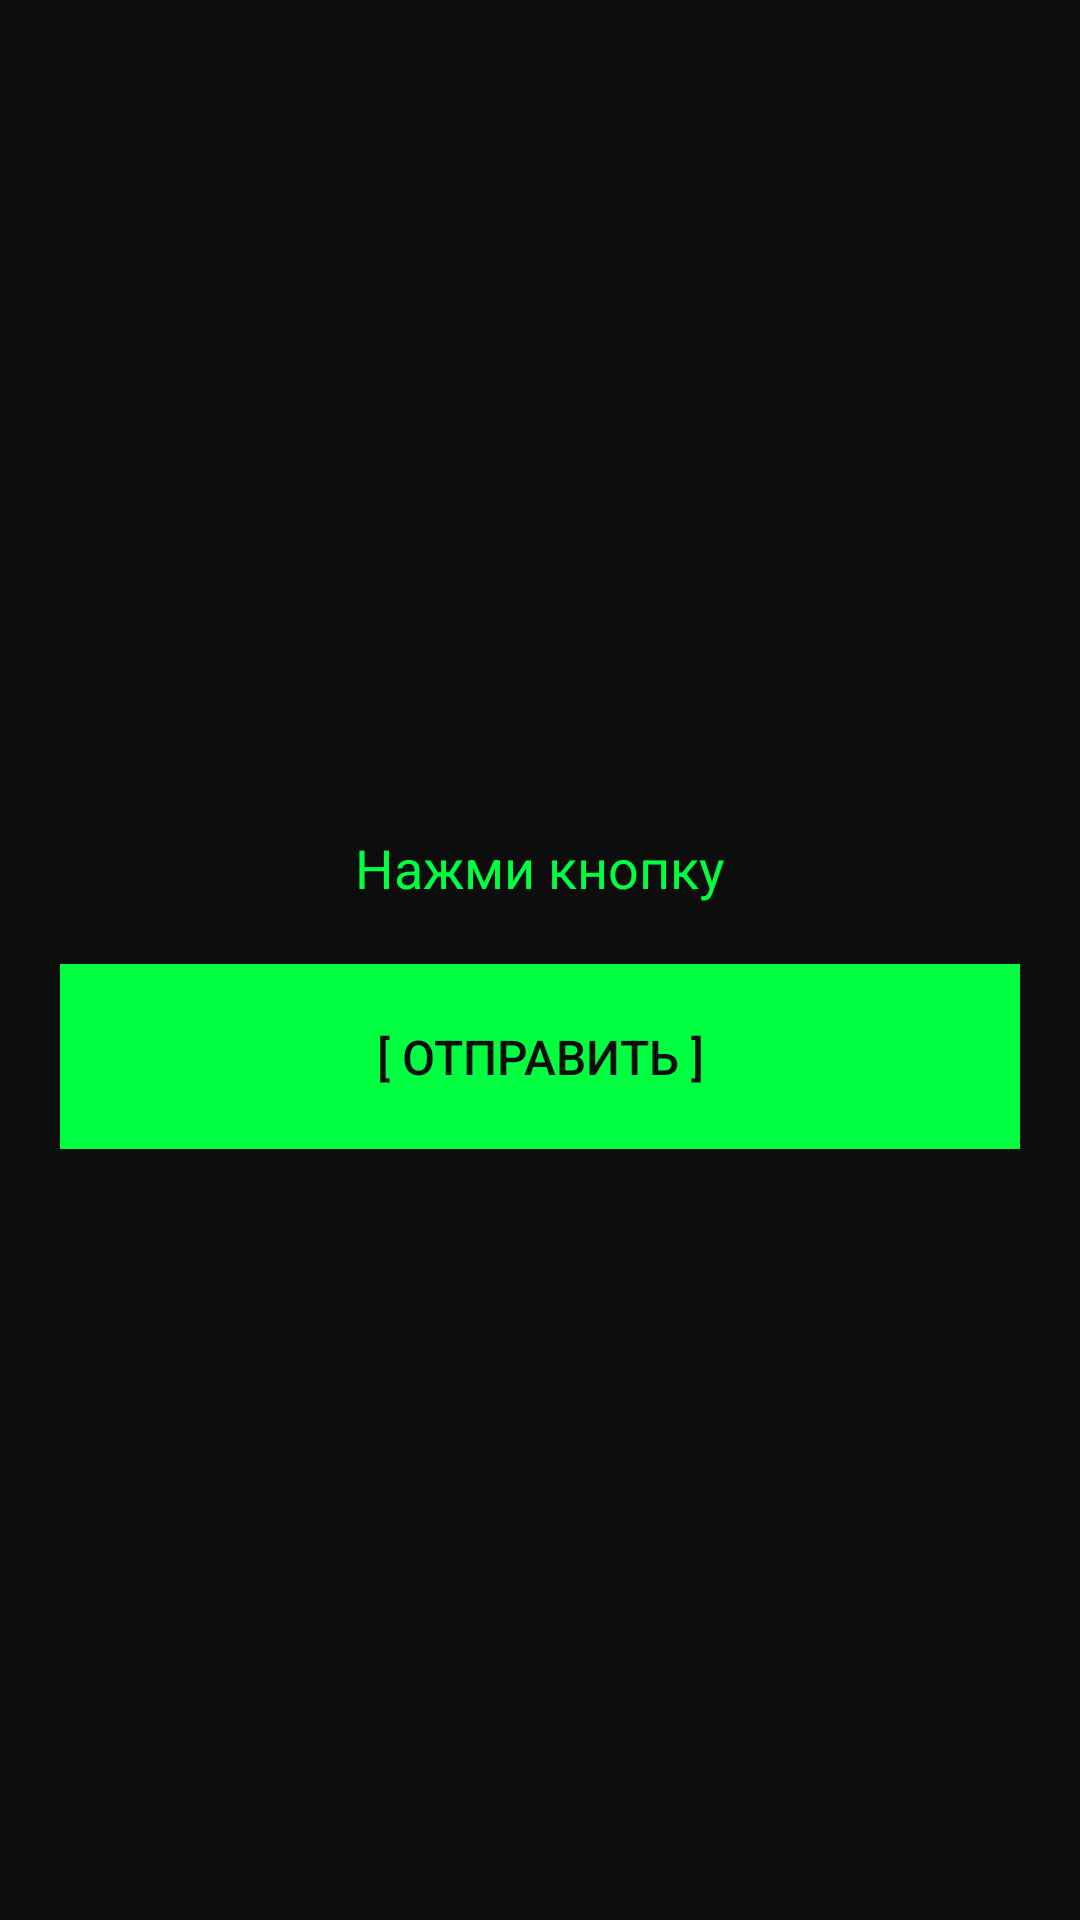

This screen was rendered from an Android layout file. Write that file and the resources it references.
<!-- AndroidManifest.xml: application theme Theme.AppCompat.DayNight.NoActionBar -->
<!-- res/layout/activity_test_ir.xml -->
<?xml version="1.0" encoding="utf-8"?>
<LinearLayout xmlns:android="http://schemas.android.com/apk/res/android"
    android:layout_width="match_parent"
    android:layout_height="match_parent"
    android:orientation="vertical"
    android:gravity="center"
    android:background="#0D0D0D"
    android:padding="20dp">

    <TextView
        android:id="@+id/tvStatus"
        android:layout_width="match_parent"
        android:layout_height="wrap_content"
        android:text="Нажми кнопку"
        android:textColor="#00FF41"
        android:textSize="18sp"
        android:gravity="center"
        android:padding="20dp"/>

    <Button
        android:id="@+id/btnTest"
        android:layout_width="match_parent"
        android:layout_height="wrap_content"
        android:text="[ ОТПРАВИТЬ ]"
        android:background="#00FF41"
        android:textColor="#0D0D0D"
        android:textSize="16sp"
        android:padding="20dp"/>
</LinearLayout>
<!-- resources referenced by this layout -->
<resources>

</resources>
